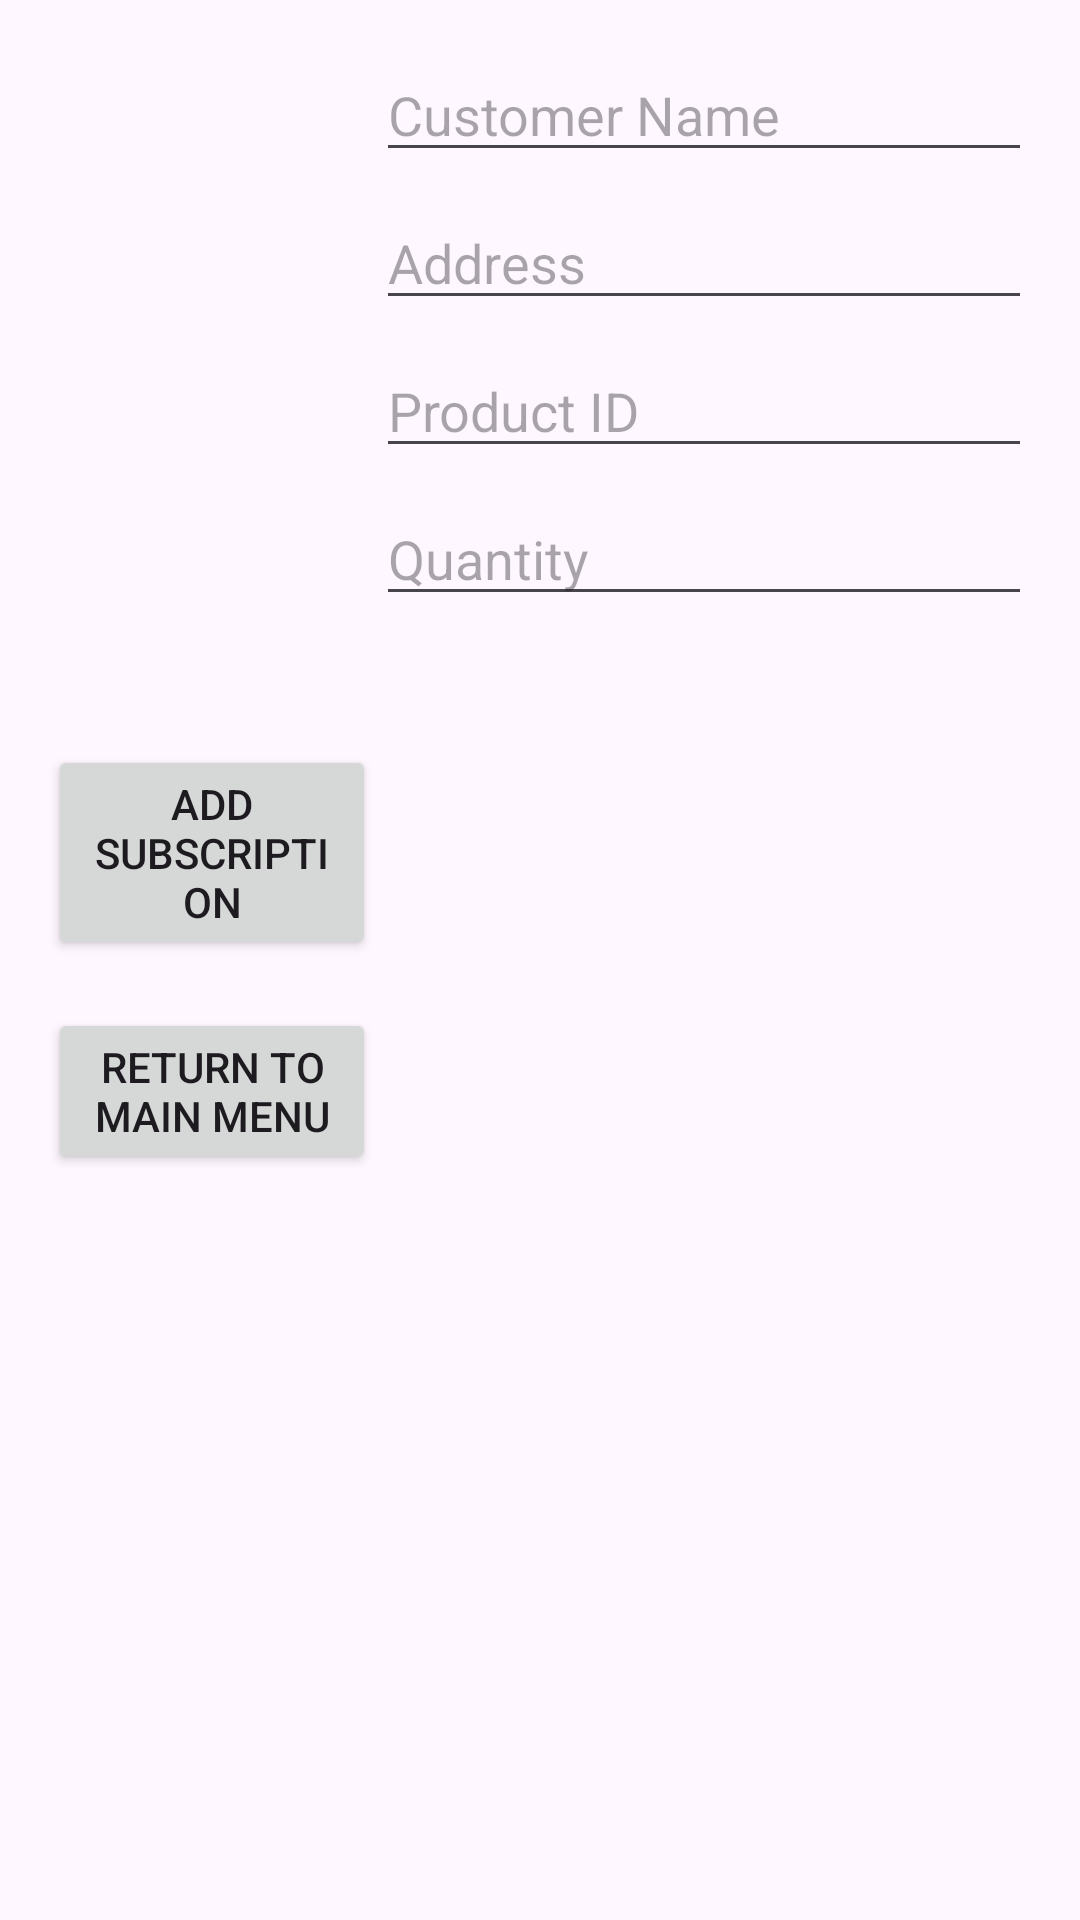

Here is an Android app screen rendered from its layout file. Give the layout XML and the strings, colors and styles it references.
<!-- AndroidManifest.xml: application theme Theme.DeliveryCompany -->
<!-- res/layout/fragment_add_subcription.xml -->
<LinearLayout xmlns:android="http://schemas.android.com/apk/res/android"
    android:layout_width="match_parent"
    android:layout_height="match_parent"
    android:orientation="horizontal"
    android:padding="16dp">

    
    <LinearLayout
        android:layout_width="0dp"
        android:layout_height="match_parent"
        android:layout_weight="1"
        android:orientation="vertical"
        android:gravity="center">

        <Button
            android:id="@+id/btnAddSubscription"
            android:layout_width="wrap_content"
            android:layout_height="wrap_content"
            android:text="@string/add_new_subscription"/>

        <Button
            android:id="@+id/btnReturnMainMenu"
            android:layout_width="wrap_content"
            android:layout_height="wrap_content"
            android:text="@string/return_to_main_menu"
            android:layout_marginTop="16dp"/>
    </LinearLayout>

    
    <LinearLayout
        android:layout_width="0dp"
        android:layout_height="match_parent"
        android:layout_weight="2"
        android:orientation="vertical">

        <EditText
            android:id="@+id/edtCustomerName"
            android:layout_width="match_parent"
            android:layout_height="wrap_content"
            android:hint="@string/customer_name"/>

        <EditText
            android:id="@+id/edtAddress"
            android:layout_width="match_parent"
            android:layout_height="wrap_content"
            android:hint="@string/address"
            android:layout_marginTop="8dp"/>

        <EditText
            android:id="@+id/edtProductId"
            android:layout_width="match_parent"
            android:layout_height="wrap_content"
            android:hint="@string/product_id"
            android:layout_marginTop="8dp"/>

        <EditText
            android:id="@+id/edtQuantity"
            android:layout_width="match_parent"
            android:layout_height="wrap_content"
            android:hint="@string/quantity"
            android:inputType="number"
            android:layout_marginTop="8dp"/>
    </LinearLayout>
</LinearLayout>
<!-- resources referenced by this layout -->
<resources>
  <string name="add_new_subscription">Add Subscription</string>
  <string name="address">Address</string>
  <string name="customer_name">Customer Name</string>
  <string name="product_id">Product ID</string>
  <string name="quantity">Quantity</string>
  <string name="return_to_main_menu">Return to Main Menu</string>
  <style name="Theme.DeliveryCompany" parent="Base.Theme.DeliveryCompany" />
  <style name="Base.Theme.DeliveryCompany" parent="Theme.Material3.DayNight.NoActionBar">
          
          
      </style>
</resources>
